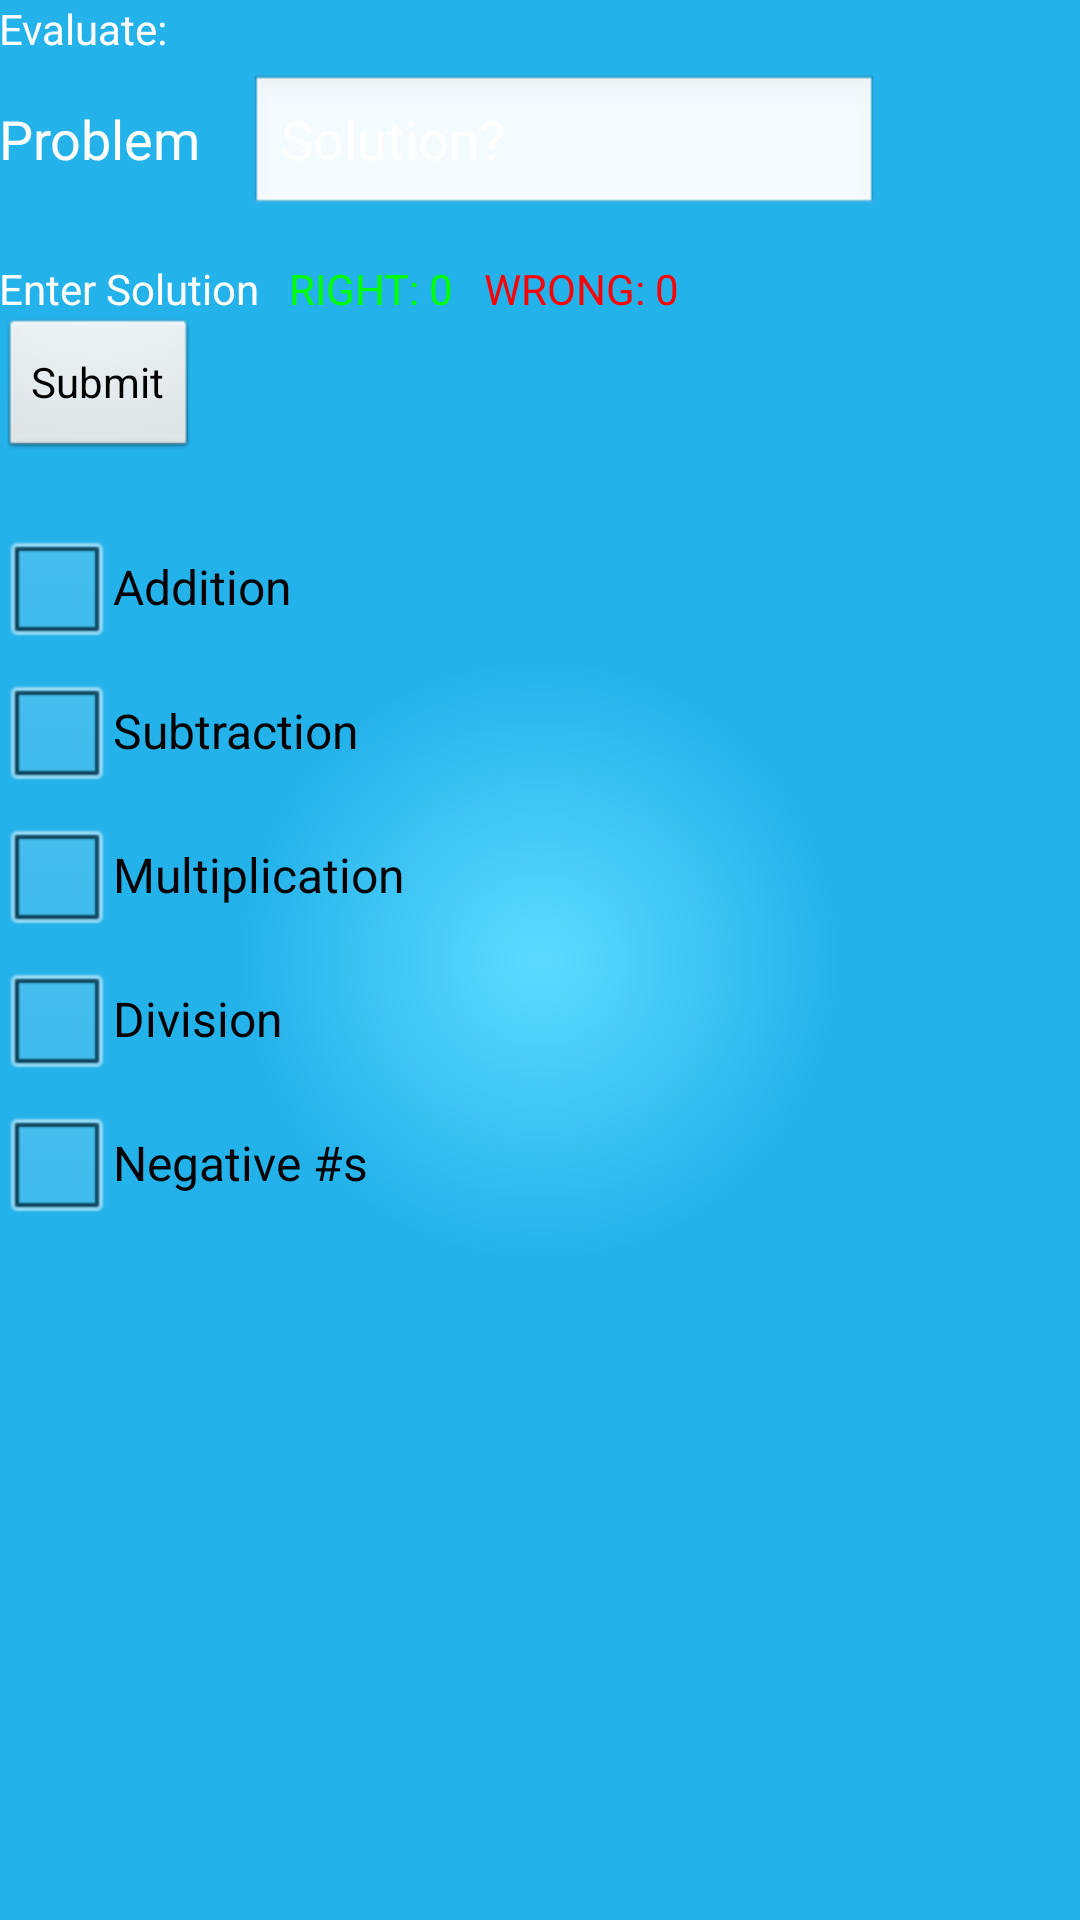

This screen was rendered from an Android layout file. Write that file and the resources it references.
<!-- AndroidManifest.xml: application theme AppTheme -->
<!-- res/layout/activity_main.xml -->
<RelativeLayout xmlns:android="http://schemas.android.com/apk/res/android"
    xmlns:tools="http://schemas.android.com/tools"
    android:layout_width="match_parent"
    android:layout_height="match_parent"
    android:background="@layout/radial_gradient"
    android:paddingBottom="@dimen/activity_vertical_margin"
    android:paddingLeft="@dimen/activity_horizontal_margin"
    android:paddingRight="@dimen/activity_horizontal_margin"
    android:paddingTop="@dimen/activity_vertical_margin"
    tools:context=".MainActivity" >

    <TextView
        android:id="@+id/evaluateTextView"
        android:layout_width="wrap_content"
        android:layout_height="wrap_content"
        android:text="@string/evaluate" />

    <TextView
        android:id="@+id/problemTextView"
        android:layout_width="wrap_content"
        android:layout_height="wrap_content"
        android:layout_alignLeft="@+id/evaluateTextView"
        android:layout_below="@+id/evaluateTextView"
        android:layout_marginTop="15dp"
        android:text="@string/problem"
        android:textAppearance="?android:attr/textAppearanceMedium" />

    <EditText
        android:id="@+id/solutionEditText"
        android:layout_width="wrap_content"
        android:layout_height="wrap_content"
        android:layout_alignBaseline="@+id/problemTextView"
        android:layout_alignBottom="@+id/problemTextView"
        android:layout_marginLeft="16dp"
        android:layout_toRightOf="@+id/problemTextView"
        android:ems="10"
        android:inputType="numberSigned"
        android:hint="@string/solution" />

    <TextView
        android:id="@+id/feedbackTextView"
        android:layout_width="wrap_content"
        android:layout_height="wrap_content"
        android:layout_alignLeft="@+id/submitButton"
        android:layout_below="@+id/solutionEditText"
        android:layout_marginTop="14dp"
        android:text="@string/feedback_hint" />

    <TextView 
        android:id="@+id/rightTextView"
        android:layout_width="wrap_content"
        android:layout_height="wrap_content"
        android:layout_alignBottom="@+id/feedbackTextView"
        android:layout_toRightOf="@+id/feedbackTextView"
        android:layout_marginLeft="10dp"
        android:text="@string/num_right"
        android:textColor="@color/green" />
    
	<TextView 
        android:id="@+id/wrongTextView"
        android:layout_width="wrap_content"
        android:layout_height="wrap_content"
        android:layout_alignBottom="@+id/rightTextView"
        android:layout_toRightOf="@+id/rightTextView"
        android:layout_marginLeft="10dp"
        android:text="@string/num_wrong"
        android:textColor="@color/red" />

    <Button
        android:id="@+id/submitButton"
        android:layout_width="wrap_content"
        android:layout_height="wrap_content"
        android:layout_alignLeft="@+id/problemTextView"
        android:layout_below="@+id/feedbackTextView"
        android:layout_marginBottom="37dp"
        android:text="@string/submit"
        android:onClick="onSubmit" />
    
    <CheckBox
        android:id="@+id/additionCheckBox"
        android:layout_width="wrap_content"
        android:layout_height="wrap_content"
        android:layout_alignLeft="@+id/submitButton"
        android:layout_alignTop="@+id/submitButton"
        android:layout_marginTop="66dp"
        android:text="@string/addition"
        android:onClick="onCheckAdditionCheckBox" />

    <CheckBox
        android:id="@+id/subtractionCheckBox"
        android:layout_width="wrap_content"
        android:layout_height="wrap_content"
        android:layout_alignLeft="@+id/additionCheckBox"
        android:layout_below="@+id/additionCheckBox"
        android:text="@string/subtraction" 
        android:onClick="onCheckSubtractionCheckBox" />

    <CheckBox
        android:id="@+id/multiplicationCheckBox"
        android:layout_width="wrap_content"
        android:layout_height="wrap_content"
        android:layout_alignLeft="@+id/additionCheckBox"
        android:layout_below="@+id/subtractionCheckBox"
        android:text="@string/multiplication"
        android:onClick="onCheckMultiplicationCheckBox" />

    <CheckBox
        android:id="@+id/divisionCheckBox"
        android:layout_width="wrap_content"
        android:layout_height="wrap_content"
        android:layout_alignLeft="@+id/additionCheckBox"
        android:layout_below="@+id/multiplicationCheckBox"
        android:text="@string/division"
        android:onClick="onCheckDivisionCheckBox" />

    <CheckBox
        android:id="@+id/negativeNumbersCheckBox"
        android:layout_width="wrap_content"
        android:layout_height="wrap_content"
        android:layout_alignLeft="@+id/additionCheckBox"
        android:layout_below="@+id/divisionCheckBox"
        android:text="@string/negative_numbers"
        android:onClick="onCheckNegativeNumbersCheckBox" />

</RelativeLayout>
<!-- res/layout/radial_gradient.xml (included above) -->
<?xml version="1.0" encoding="utf-8"?>
<shape xmlns:android="http://schemas.android.com/apk/res/android"
    android:layout_width="match_parent"
    android:layout_height="wrap_content">
    <gradient
        android:type="radial"
        android:gradientRadius="300.0"
        android:centerX="0.5"
        android:centerY="0.5"
        android:startColor="#5cdbff"
        android:endColor="#24B2eb"
        />
    
</shape>
    
    
    
    
    
    
<!-- resources referenced by this layout -->
<resources>
  <color name="green">#00ff00</color>
  <color name="red">#ff0000</color>
  <string name="addition">Addition</string>
  <string name="division">Division</string>
  <string name="evaluate">Evaluate:</string>
  <string name="feedback_hint">Enter Solution</string>
  <string name="multiplication">Multiplication</string>
  <string name="negative_numbers">Negative #s</string>
  <string name="num_right">RIGHT: 0</string>
  <string name="num_wrong">WRONG: 0</string>
  <string name="problem">Problem</string>
  <string name="solution">Solution?</string>
  <string name="submit">Submit</string>
  <string name="subtraction">Subtraction</string>
  <style name="AppTheme" parent="AppBaseTheme">
          
          <item name="android:textColorPrimary">#FFFFFF</item>
          <item name="android:textColorSecondary">#FFFFFF</item>
          <item name="android:editTextColor">#FFFFFF</item>
          <item name="android:textColorHint">#FFFFFF</item>
          <item name="android:itemBackground">#000000</item>
  
          <item name="android:textColorLink">#FFFFFF</item>
  
          <item name="android:textCursorDrawable">@drawable/color_cursor</item>
      </style>
  <style name="AppBaseTheme" parent="android:Theme.Light">
          
      </style>
</resources>
